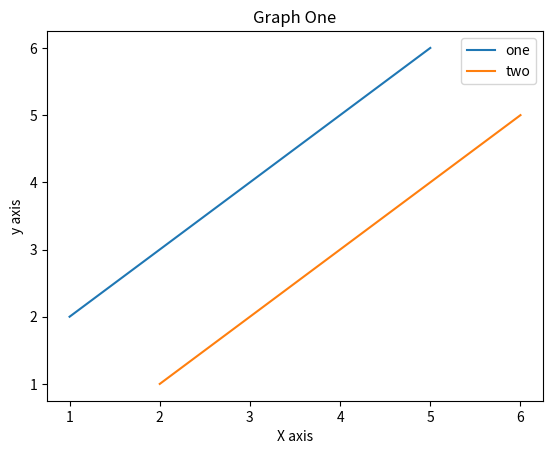

The script that saved this image:
import matplotlib.pyplot as plt
x1=[1,3,5] #x axis values
x2=[2,4,6]
y1=[2,4,6] #y axis values
y2=[1,3,5]
plt.plot(x1,y1,label="one") #to plot
plt.plot(x2,y2,label="two")
plt.xlabel('X axis') #to name x axis
plt.ylabel('y axis') #to name y axis
plt.title('Graph One') #to name the graph
plt.legend() #to display legend
plt.show() #to display the graph
